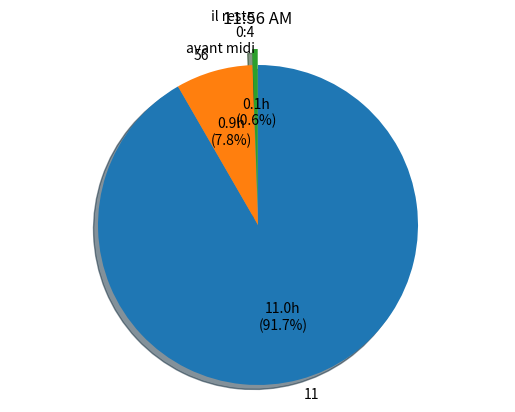

This chart was generated by the following Python code:
import datetime
import time

now=datetime.datetime.now()
print(now)
am=' AM'
mi=' midi'
if now.hour>12:
	am=' PM'
	mi=' minuit'
zero=""
if now.minute<10:zero="0"

# cadran 12 ou 24
cadran=12
heure_cadran=now.hour%cadran
minute_cadran=now.minute/60
heureminute_cadran = heure_cadran + minute_cadran
reste_cadran=cadran-heureminute_cadran
if cadran>12:
	am=''
	mi=' minuit'
print (heure_cadran,  minute_cadran, reste_cadran,am)

import matplotlib.pyplot as plt
import numpy as np

def func(pct, allvals):
    absolute = (pct/100.*np.sum(allvals))
    return "{:1.1f}h\n({:1.1f}%)".format(absolute, pct)

def timetogo():
    reste='il reste\n'
    sep=':'
    reste_heure=int(reste_cadran)
    reste_mn=60-now.minute
    if reste_mn==60:
        sep=''
        reste_heure+=1
        reste_mn=''
    reste=reste+str(reste_heure)+sep+str(reste_mn)+'\navant'+mi
    return reste

t=timetogo()
print(t)
fig1, ax1 = plt.subplots()
#labels = 'heure', 'mn', 'reste'
labels = str(heure_cadran),str(now.minute),t
clock = [heure_cadran, minute_cadran, reste_cadran]
explode = (0, 0, 0.1)
ax1.pie(clock, explode=explode, labels=labels, autopct=lambda pct: func(pct,clock), 
        shadow=True, startangle=90, counterclock=False, frame=False)
zero=""
if now.minute<10:zero="0"
plt.title(str(heure_cadran)+":"+zero+str(now.minute)+am)
ax1.axis('equal')  

plt.show()